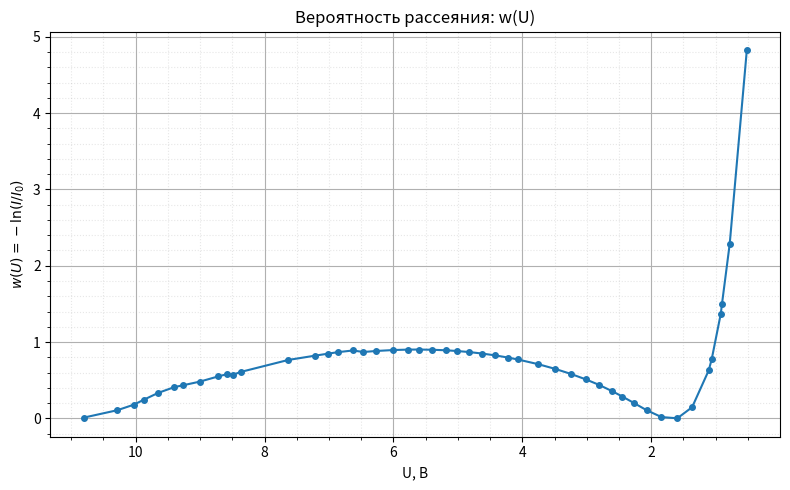

Generate this figure with matplotlib:
import numpy as np
import matplotlib.pyplot as plt

# --- Данные ---
U = np.array(
    [
        8.367,
        7.632,
        7.220,
        7.022,
        6.866,
        6.629,
        8.584,
        8.721,
        9.005,
        9.271,
        9.403,
        9.652,
        9.870,
        10.028,
        10.283,
        10.808,
        8.486,
        6.467,
        6.268,
        6.003,
        5.780,
        5.611,
        5.398,
        5.180,
        5.016,
        4.832,
        4.624,
        4.422,
        4.222,
        4.075,
        3.753,
        3.498,
        3.248,
        3.013,
        2.812,
        2.604,
        2.447,
        2.270,
        2.072,
        1.842,
        1.596,
        1.366,
        0.902,
        0.517,
        0.783,
        0.921,
        1.062,
        1.109,
    ]
)

I = np.array(
    [
        107.82,
        92.20,
        87.19,
        84.99,
        83.29,
        81.45,
        111.09,
        114.45,
        122.49,
        128.61,
        131.68,
        142.01,
        155.01,
        165.60,
        178.03,
        196.34,
        111.74,
        83.07,
        81.98,
        80.98,
        80.53,
        80.44,
        80.69,
        81.25,
        82.0,
        83.09,
        84.78,
        86.84,
        89.37,
        91.56,
        97.47,
        103.47,
        110.67,
        119.02,
        127.70,
        138.95,
        148.98,
        161.94,
        178.09,
        194.76,
        198.01,
        171.23,
        44.07,
        1.59,
        20.21,
        50.30,
        91.30,
        105.81,
    ]
)

# --- Сортировка по напряжению ---
idx = np.argsort(U)
U_sorted = U[idx]
I_sorted = I[idx]

# --- Фиксируем максимум тока вручную ---
I0 = 198.34  # мкА
print("Используем I0 =", I0, "мкА")

# --- Вычисляем w(U) ---
w = -np.log(I_sorted / I0)

# --- График ---
plt.figure(figsize=(8, 5))
plt.plot(U_sorted, w, "o-", markersize=4)

plt.title("Вероятность рассеяния: w(U)")
plt.xlabel("U, В")
plt.ylabel(r"$w(U) = -\ln(I/I_0)$")

plt.grid(True)
plt.minorticks_on()
plt.grid(which="minor", linestyle=":", alpha=0.3)

plt.gca().invert_xaxis()  # как на ВАХ

plt.tight_layout()
plt.show()
